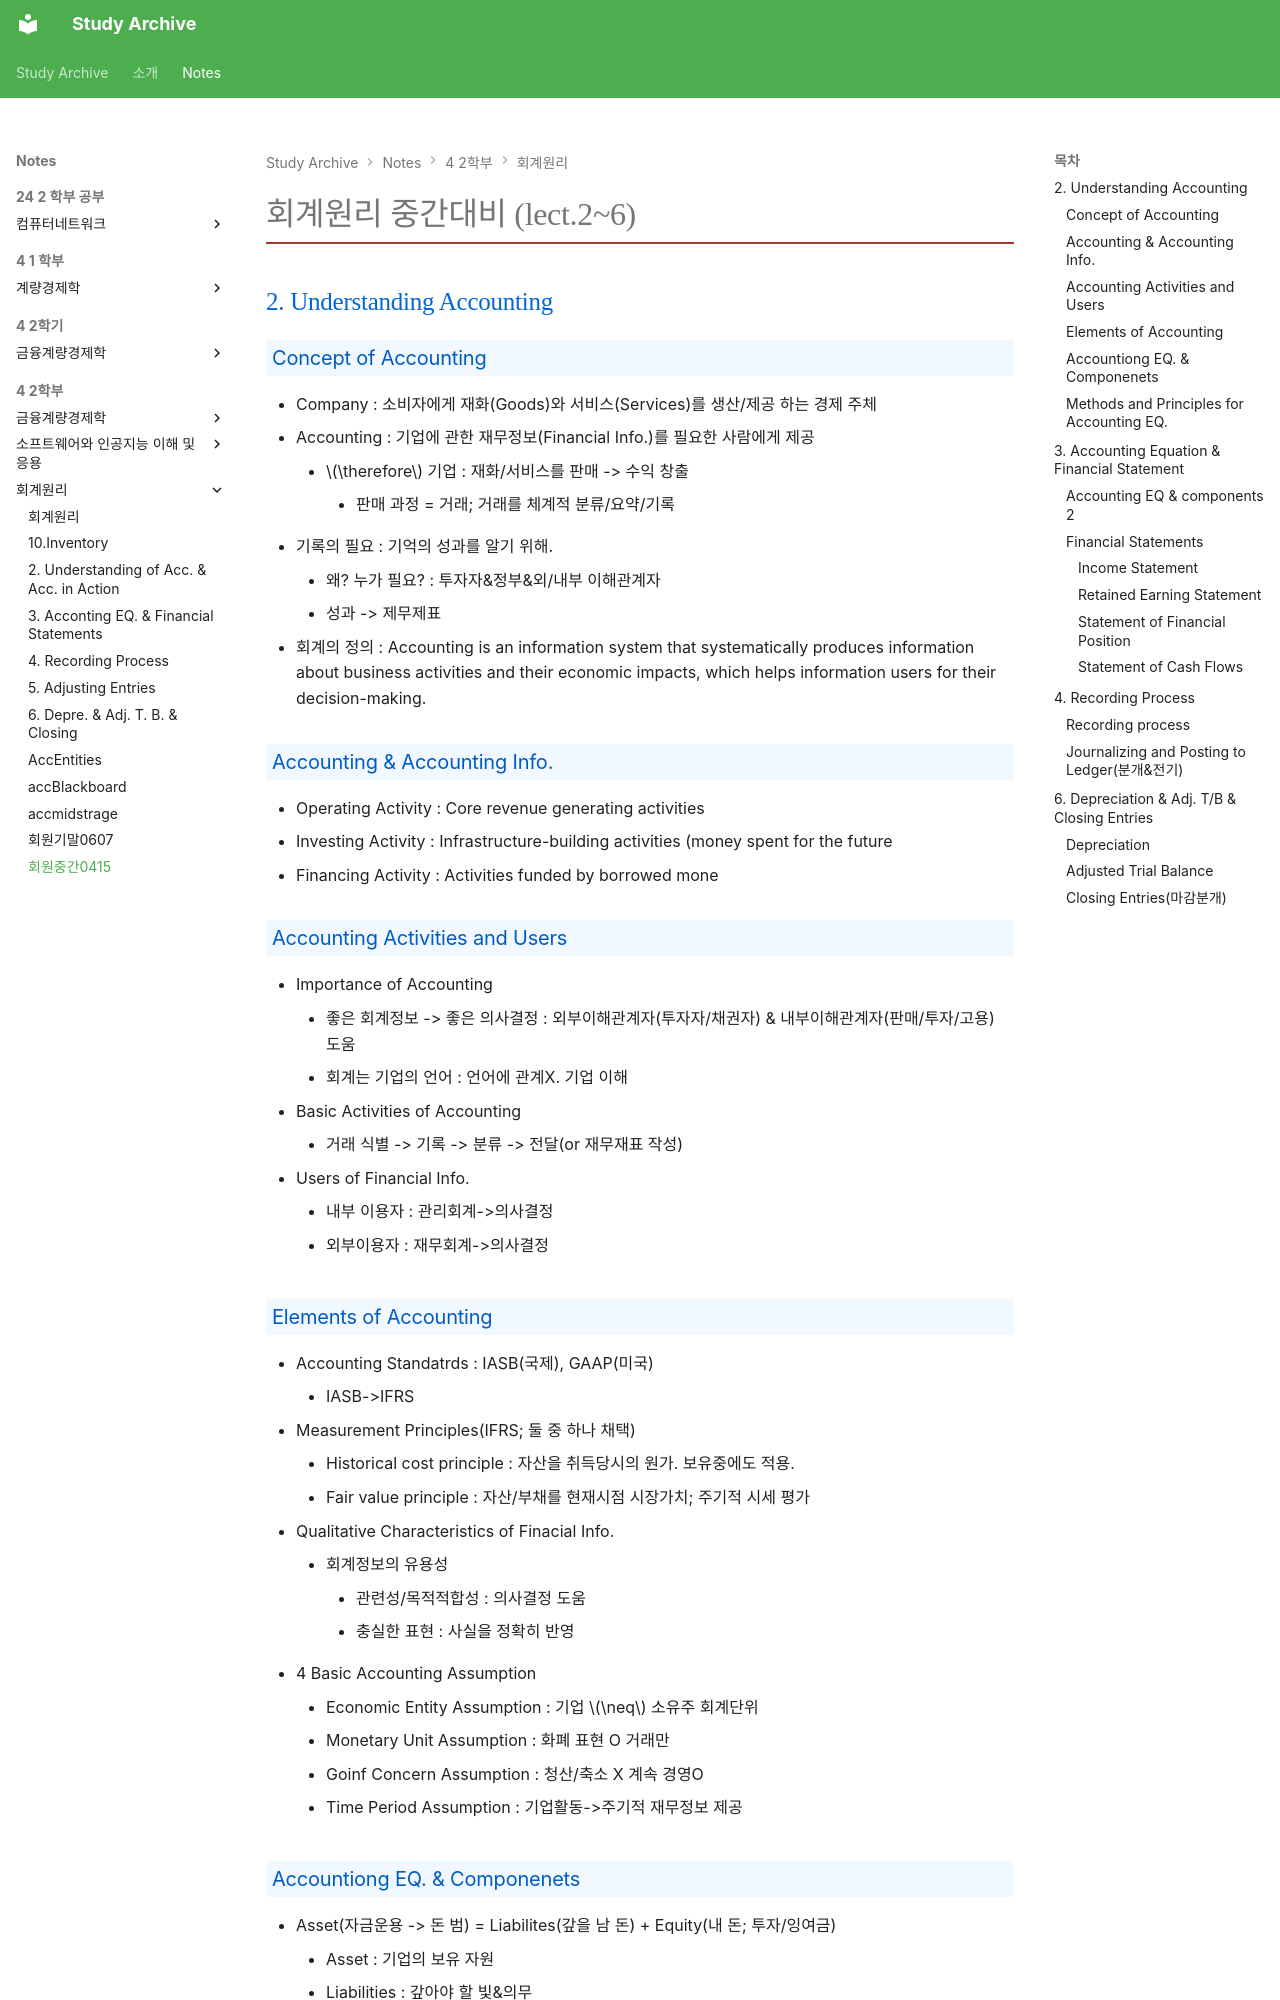

repository: Saturn294571/study-archive · page: notes/4-2학부/회계원리/회원중간0415/index.html · generator: mkdocs

---
title: "회원중간0415"
semester: "4학년 · 2학기"
course: "회계원리"
section: "중간"
path_segments: ["중간"]
source_path: "4-2학기/회계원리/1_요약 및 정리/중간/회원중간0415.md"
generated: true
math: true
---

<style>
/* Custom 2-Column Layout based on User Requirements */
section {
  width: 210mm;
  height: 297mm;
  font-size: 13px;
  padding: 15mm;
  box-sizing: border-box;
  background-color: white;
  color: #24292e;

  column-count: 2;
  column-gap: 10mm;
  column-rule: 1px solid #e1e4e8;

  font-family: -apple-system, BlinkMacSystemFont, "Segoe UI", Helvetica, Arial, sans-serif;
  line-height: 1.4;
  display: block;
}

h1 {
  column-span: all;
}

h1 {
  font-size: 22px;
  border-bottom: 2px solid #24292e;
  padding-bottom: 8px;
  margin-top: 0;
  margin-bottom: 10px;
}

h2 {
  font-size: 18px;
  border-bottom: 1px #eaecef;
  padding-bottom: 5px;
  color: #0366d6;
  margin-top: 0;
  margin-bottom: 10px;
}

h3 {
  font-size: 15px;
  font-weight: 600;
  margin-top: 15px;
  margin-bottom: 5px;
  color: #005cc5;
  background-color: #f1f8ff;
  padding: 3px 6px;
  border-radius: 3px;
  break-after: avoid;
}

h4, h5, h6 {
  font-size: 14px;
  margin-top: 10px;
  margin-bottom: 5px;
  font-weight: 600;
  color: #24292e;
}

ul, ol {
  padding-left: 20px;
  margin-top: 0;
  margin-bottom: 8px;
}

li {
  margin-bottom: 2px;
}

p {
  margin-top: 0;
  margin-bottom: 8px;
}

code {
  font-family: "SFMono-Regular", Consolas, "Liberation Mono", Menlo, Courier, monospace;
  background-color: rgba(27,31,35,0.05);
  padding: 2px 4px;
  border-radius: 3px;
  font-size: 85%;
}
